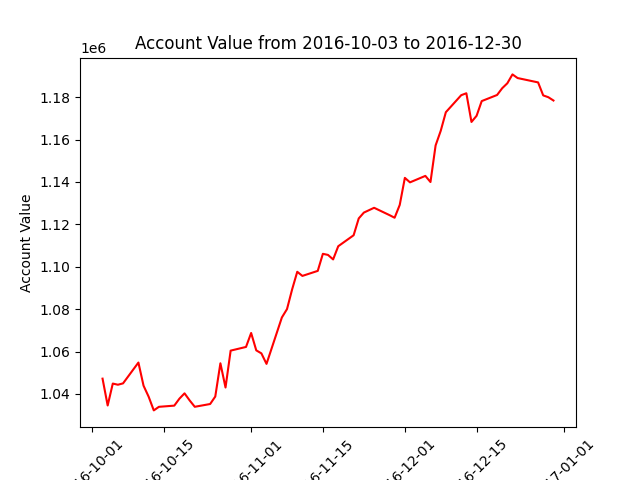

Data behind this chart, as committed beside it:
datadate, account_value
20161003, 1047207
20161004, 1034544
20161005, 1044883
20161006, 1044340
20161007, 1044974
20161010, 1054798
20161011, 1043891
20161012, 1038676
20161013, 1032230
20161014, 1033918
20161017, 1034478
20161018, 1037761
20161019, 1040276
20161020, 1036938
20161021, 1033931
20161024, 1035242
20161025, 1038763
20161026, 1054459
20161027, 1043020
20161028, 1060423
20161031, 1062163
20161101, 1068745
20161102, 1060547
20161103, 1059128
20161104, 1054171
20161107, 1076076
20161108, 1080014
20161109, 1089314
20161110, 1097610
20161111, 1095663
20161114, 1098033
20161115, 1106081
20161116, 1105562
20161117, 1103443
20161118, 1109666
20161121, 1114835
20161122, 1122781
20161123, 1125533
20161125, 1127795
20161128, 1124335
20161129, 1123100
20161130, 1129144
20161201, 1141908
20161202, 1139788
20161205, 1142839
20161206, 1139945
20161207, 1157209
20161208, 1164105
20161209, 1172878
20161212, 1180907
20161213, 1181816
20161214, 1168277
20161215, 1171183
20161216, 1178121
20161219, 1181002
20161220, 1184192
20161221, 1186527
20161222, 1190708
20161223, 1188988
20161227, 1186933
... 3 more rows
